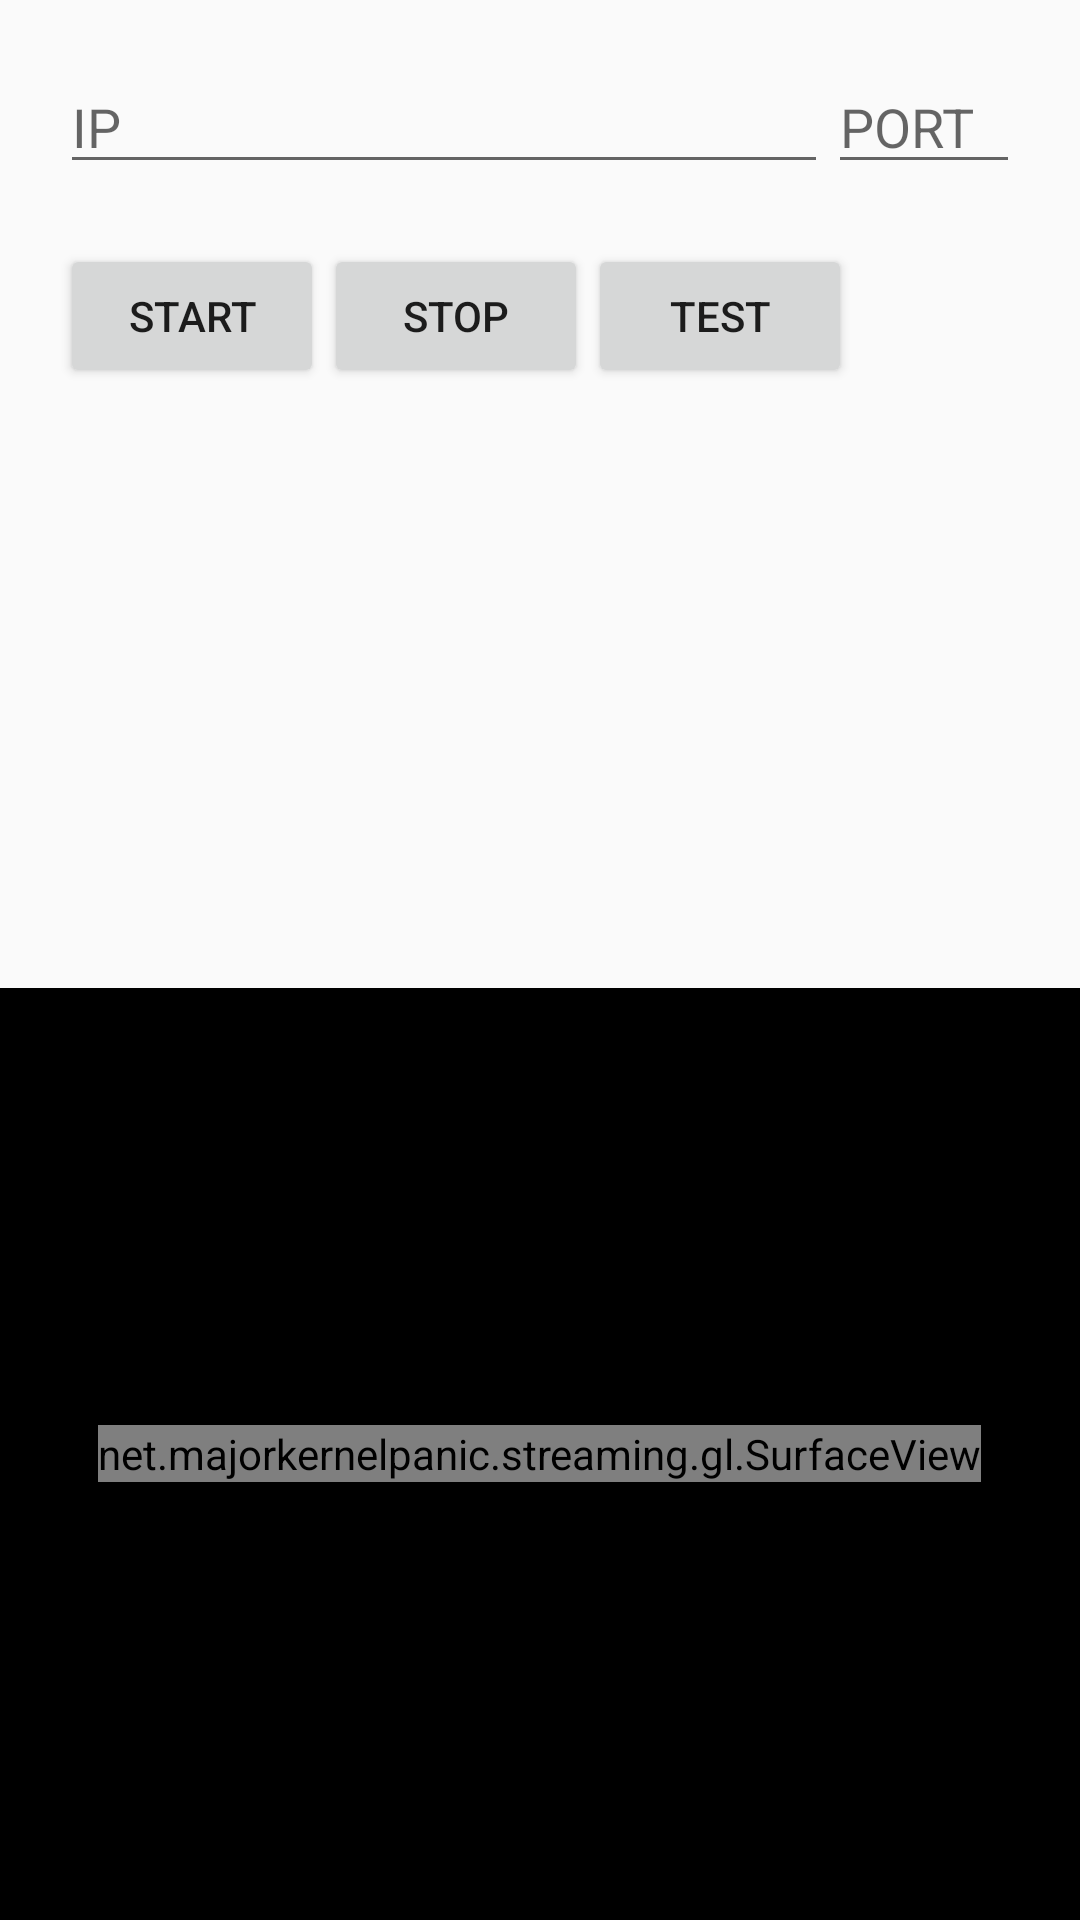

Here is an Android app screen rendered from its layout file. Give the layout XML and the strings, colors and styles it references.
<!-- AndroidManifest.xml: application theme AppTheme -->
<!-- res/layout/activity_rtsp_server.xml -->
<?xml version="1.0" encoding="utf-8"?>
<LinearLayout xmlns:android="http://schemas.android.com/apk/res/android"
    xmlns:app="http://schemas.android.com/apk/res-auto"
    xmlns:tools="http://schemas.android.com/tools"
    android:layout_width="match_parent"
    android:layout_height="match_parent"
    android:orientation="vertical"
    tools:context="com.done.doneserialport.rtsp.RtspServerActivity">

    <LinearLayout
        android:layout_width="match_parent"
        android:layout_height="wrap_content"
        android:orientation="horizontal"
        android:padding="20dp">

        <EditText
            android:id="@+id/et_server_ip"
            android:layout_width="0dp"
            android:layout_height="wrap_content"
            android:layout_weight="4"
            android:clickable="false"
            android:editable="false"
            android:hint="IP" />

        <EditText
            android:id="@+id/et_server_port"
            android:layout_width="0dp"
            android:layout_height="wrap_content"
            android:layout_weight="1"
            android:editable="false"
            android:hint="PORT" />

    </LinearLayout>

    <LinearLayout
        android:layout_width="match_parent"
        android:layout_height="wrap_content"
        android:orientation="horizontal"
        android:paddingLeft="20dp">

        <Button
            android:id="@+id/btn_server_start"
            android:layout_width="wrap_content"
            android:layout_height="wrap_content"
            android:text="START" />

        <Button
            android:id="@+id/btn_server_stop"
            android:layout_width="wrap_content"
            android:layout_height="wrap_content"
            android:text="STOP" />

        <Button
            android:id="@+id/btn_server_test"
            android:layout_width="wrap_content"
            android:layout_height="wrap_content"
            android:text="TEST" />

    </LinearLayout>

    <ScrollView
        android:layout_width="wrap_content"
        android:layout_height="200dp"
        android:layout_gravity="center">

        <TextView
            android:id="@+id/tv_server_info"
            android:layout_width="wrap_content"
            android:layout_height="wrap_content"
            android:gravity="left"
            android:padding="20dp" />
    </ScrollView>

    <FrameLayout
        android:id="@+id/surface_layout"
        android:layout_width="match_parent"
        android:layout_height="match_parent"
        android:layout_alignParentLeft="true"
        android:layout_alignParentTop="true"
        android:background="@android:color/black">

        <net.majorkernelpanic.streaming.gl.SurfaceView
            android:id="@+id/sfv_lib"
            android:layout_width="wrap_content"
            android:layout_height="wrap_content"
            android:layout_gravity="center" />
    </FrameLayout>


</LinearLayout>
<!-- resources referenced by this layout -->
<resources>
  <style name="AppTheme" parent="android:Theme.Material.Light.DarkActionBar">
          
      </style>
</resources>
